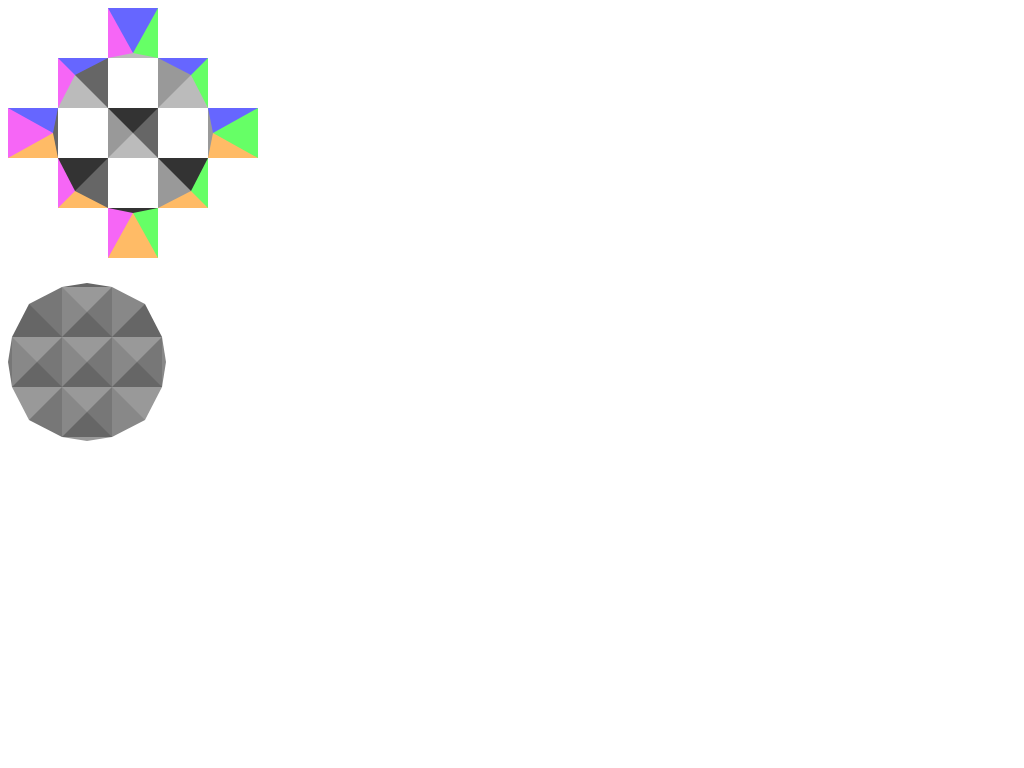

Write a web page that renders exactly this picture using CSS.

<!DOCTYPE html PUBLIC "-//W3C//DTD XHTML 1.1//EN" "http://www.w3.org/TR/xhtml11/DTD/xhtml11.dtd">

<!--
<!DOCTYPE HTML PUBLIC "-//W3C//DTD HTML 4.01//EN" "http://www.w3.org/TR/html4/strict.dtd">
<!DOCTYPE HTML PUBLIC "-//W3C//DTD HTML 4.01 Transitional//EN" "http://www.w3.org/TR/html4/loose.dtd">
<!DOCTYPE HTML PUBLIC "-//W3C//DTD HTML 4.01 Frameset//EN" "http://www.w3.org/TR/html4/frameset.dtd">
<!DOCTYPE html PUBLIC "-//W3C//DTD XHTML 1.0 Strict//EN" "http://www.w3.org/TR/xhtml1/DTD/xhtml1-strict.dtd">
<!DOCTYPE html PUBLIC "-//W3C//DTD XHTML 1.0 Transitional//EN" "http://www.w3.org/TR/xhtml1/DTD/xhtml1-transitional.dtd">
<!DOCTYPE html PUBLIC "-//W3C//DTD XHTML 1.0 Frameset//EN" "http://www.w3.org/TR/xhtml1/DTD/xhtml1-frameset.dtd">
-->

<!--
//====
///
/// \file css_drawing.htm
/// \brief tests some ways of drawing with css
/// \author trevor ratliff
/// \date 2011-11-04
/// 
/// History:  Date  |  Programmer  |  Contact  |  Description  |
///     2011-11-04  |  Trevor Ratliff  |  trevor.w.ratliff@gmail.com  |  page
///         creation  |
//====
-->

<html>
    <head>
        <style type="text/css">
            /* ==== FIRST TEST ==== */

            #circle{
                width: 250px;
                height: 250px;
            }

            #circle div{
                background-color: #cccccc;
                float: left;
                height: 0px;
                width: 0px;
            }

            .t-r {
                border-top: 17px solid #6666ff;
                border-right: 33px solid #666666;
                border-bottom: 33px solid #bbbbbb;
                border-left: 17px solid #f666f6;
                margin: 50px 0px 0px 50px;
            }

            .t-c {
                border-top: 45px solid #6666ff;
                border-right: 25px solid #66ff66;
                border-bottom: 5px solid #bbbbbb;
                border-left: 25px solid #f666f6;
                margin: 0px 0px 50px 0px;
            }

            .t-l {
                border-top: 17px solid #6666ff;
                border-right: 17px solid #66ff66;
                border-bottom: 33px solid #bbbbbb;
                border-left: 33px solid #999999;
                margin: 50px 50px 0px 0px;
            }

            .m-r {
                border-top: 25px solid #6666ff;
                border-right: 5px solid #666666;
                border-bottom: 25px solid #ffbb66;
                border-left: 45px solid #f666f6;
                margin: 0px 50px 0px 0px;
            }

            .m-c {
                border-top: 25px solid #333333;
                border-right: 25px solid #666666;
                border-bottom: 25px solid #bbbbbb;
                border-left: 25px solid #999999;
                margin: 0px 0px 0px 0px;
            }

            .m-l {
                border-top: 25px solid #6666ff;
                border-right: 45px solid #66ff66;
                border-bottom: 25px solid #ffbb66;
                border-left: 5px solid #999999;
                margin: 0px 0px 0px 50px;
            }

            .b-r {
                border-top: 33px solid #333333;
                border-right: 33px solid #666666;
                border-bottom: 17px solid #ffbb66;
                border-left: 17px solid #f666f6;
                margin: 0px 0px 50px 50px;
            }

            .b-c {
                border-top: 5px solid #333333;
                border-right: 25px solid #66ff66;
                border-bottom: 45px solid #ffbb66;
                border-left: 25px solid #f666f6;
                margin: 50px 0px 0px 0px;
            }

            .b-l {
                border-top: 33px solid #333333;
                border-right: 17px solid #66ff66;
                border-bottom: 17px solid #ffbb66;
                border-left: 33px solid #999999;
                margin: 0px 50px 50px 0px;
            }


            /* ==== SECOND TEST ==== */

            .circleToo {
                margin-top: 25px;
                width: 160px;
                height: 160px;
            }

            .circleToo div {
                border-top: 25px solid #999999;
                border-bottom: 25px solid #666666;
                border-left: 25px solid #888888;
                border-right: 25px solid #777777;
                float: left;
                width: 0px;
                height: 0px;
            }

            div.t0 {
                border-top-width: 0px;
                border-bottom-width: 4px;
            }

            div.t1 {
            }

            div.t2 {
            }

            div.t3 {
            }

            div.t4 {
                border-top-width: 4px;
                border-bottom-width: 0px;
            }

            div.l0 {
                border-left-width: 0px;
                border-right-width: 4px;
            }

            div.l1 {
            }

            div.l2 {
            }

            div.l3 {
            }

            div.l4 {
                border-left-width: 4px;
                border-right-width: 0px;
            }

            div.transparent {
                border-color: transparent;
            }

            /* ---- edges ---- */

            div[class="t0 l2"], div[class="t4 l2"] {
                border-left-color: transparent;
                border-right-color: transparent;
            }

            div[class="t2 l0"], div[class="t2 l4"] {
                border-top-color: transparent;
                border-bottom-color: transparent;
            }

            /* ---- corners ---- */

            div[class="t1 l1"] {
                border-top: 17px solid transparent;
                border-bottom-width: 33px;
                border-left: 17px solid transparent;
                border-right-width: 33px;
            }

            div[class="t1 l3"] {
                border-top: 17px solid transparent;
                border-bottom-width: 33px;
                border-left-width: 33px;
                border-right: 17px solid transparent;
            }

            div[class="t3 l1"] {
                border-top-width: 33px;
                border-bottom: 17px solid transparent;
                border-left: 17px solid transparent;
                border-right-width: 33px;
            }

            div[class="t3 l3"] {
                border-top-width: 33px;
                border-bottom: 17px solid transparent;
                border-left-width: 33px;
                border-right: 17px solid transparent;
            }
        </style>
    </head>

    <body>
        <div id="circle">
            <div class="t-r"></div>
            <div class="t-c"></div>
            <div class="t-l"></div>
            <div class="m-r"></div>
            <div class="m-c"></div>
            <div class="m-l"></div>
            <div class="b-r"></div>
            <div class="b-c"></div>
            <div class="b-l"></div>
        </div>

        <div class="circleToo">
            <div class="t0 l0 transparent"></div>
            <div class="t0 l1 transparent"></div>
            <div class="t0 l2"></div>
            <div class="t0 l3 transparent"></div>
            <div class="t0 l4 transparent"></div>

            <div class="t1 l0 transparent"></div>
            <div class="t1 l1"></div>
            <div class="t1 l2"></div>
            <div class="t1 l3"></div>
            <div class="t1 l4 transparent"></div>

            <div class="t2 l0"></div>
            <div class="t2 l1"></div>
            <div class="t2 l2"></div>
            <div class="t2 l3"></div>
            <div class="t2 l4"></div>

            <div class="t3 l0 transparent"></div>
            <div class="t3 l1"></div>
            <div class="t3 l2"></div>
            <div class="t3 l3"></div>
            <div class="t3 l4 transparent"></div>

            <div class="t4 l0 transparent"></div>
            <div class="t4 l1 transparent"></div>
            <div class="t4 l2"></div>
            <div class="t4 l3 transparent"></div>
            <div class="t4 l4 transparent"></div>
        </div>
    </body>
</html>
